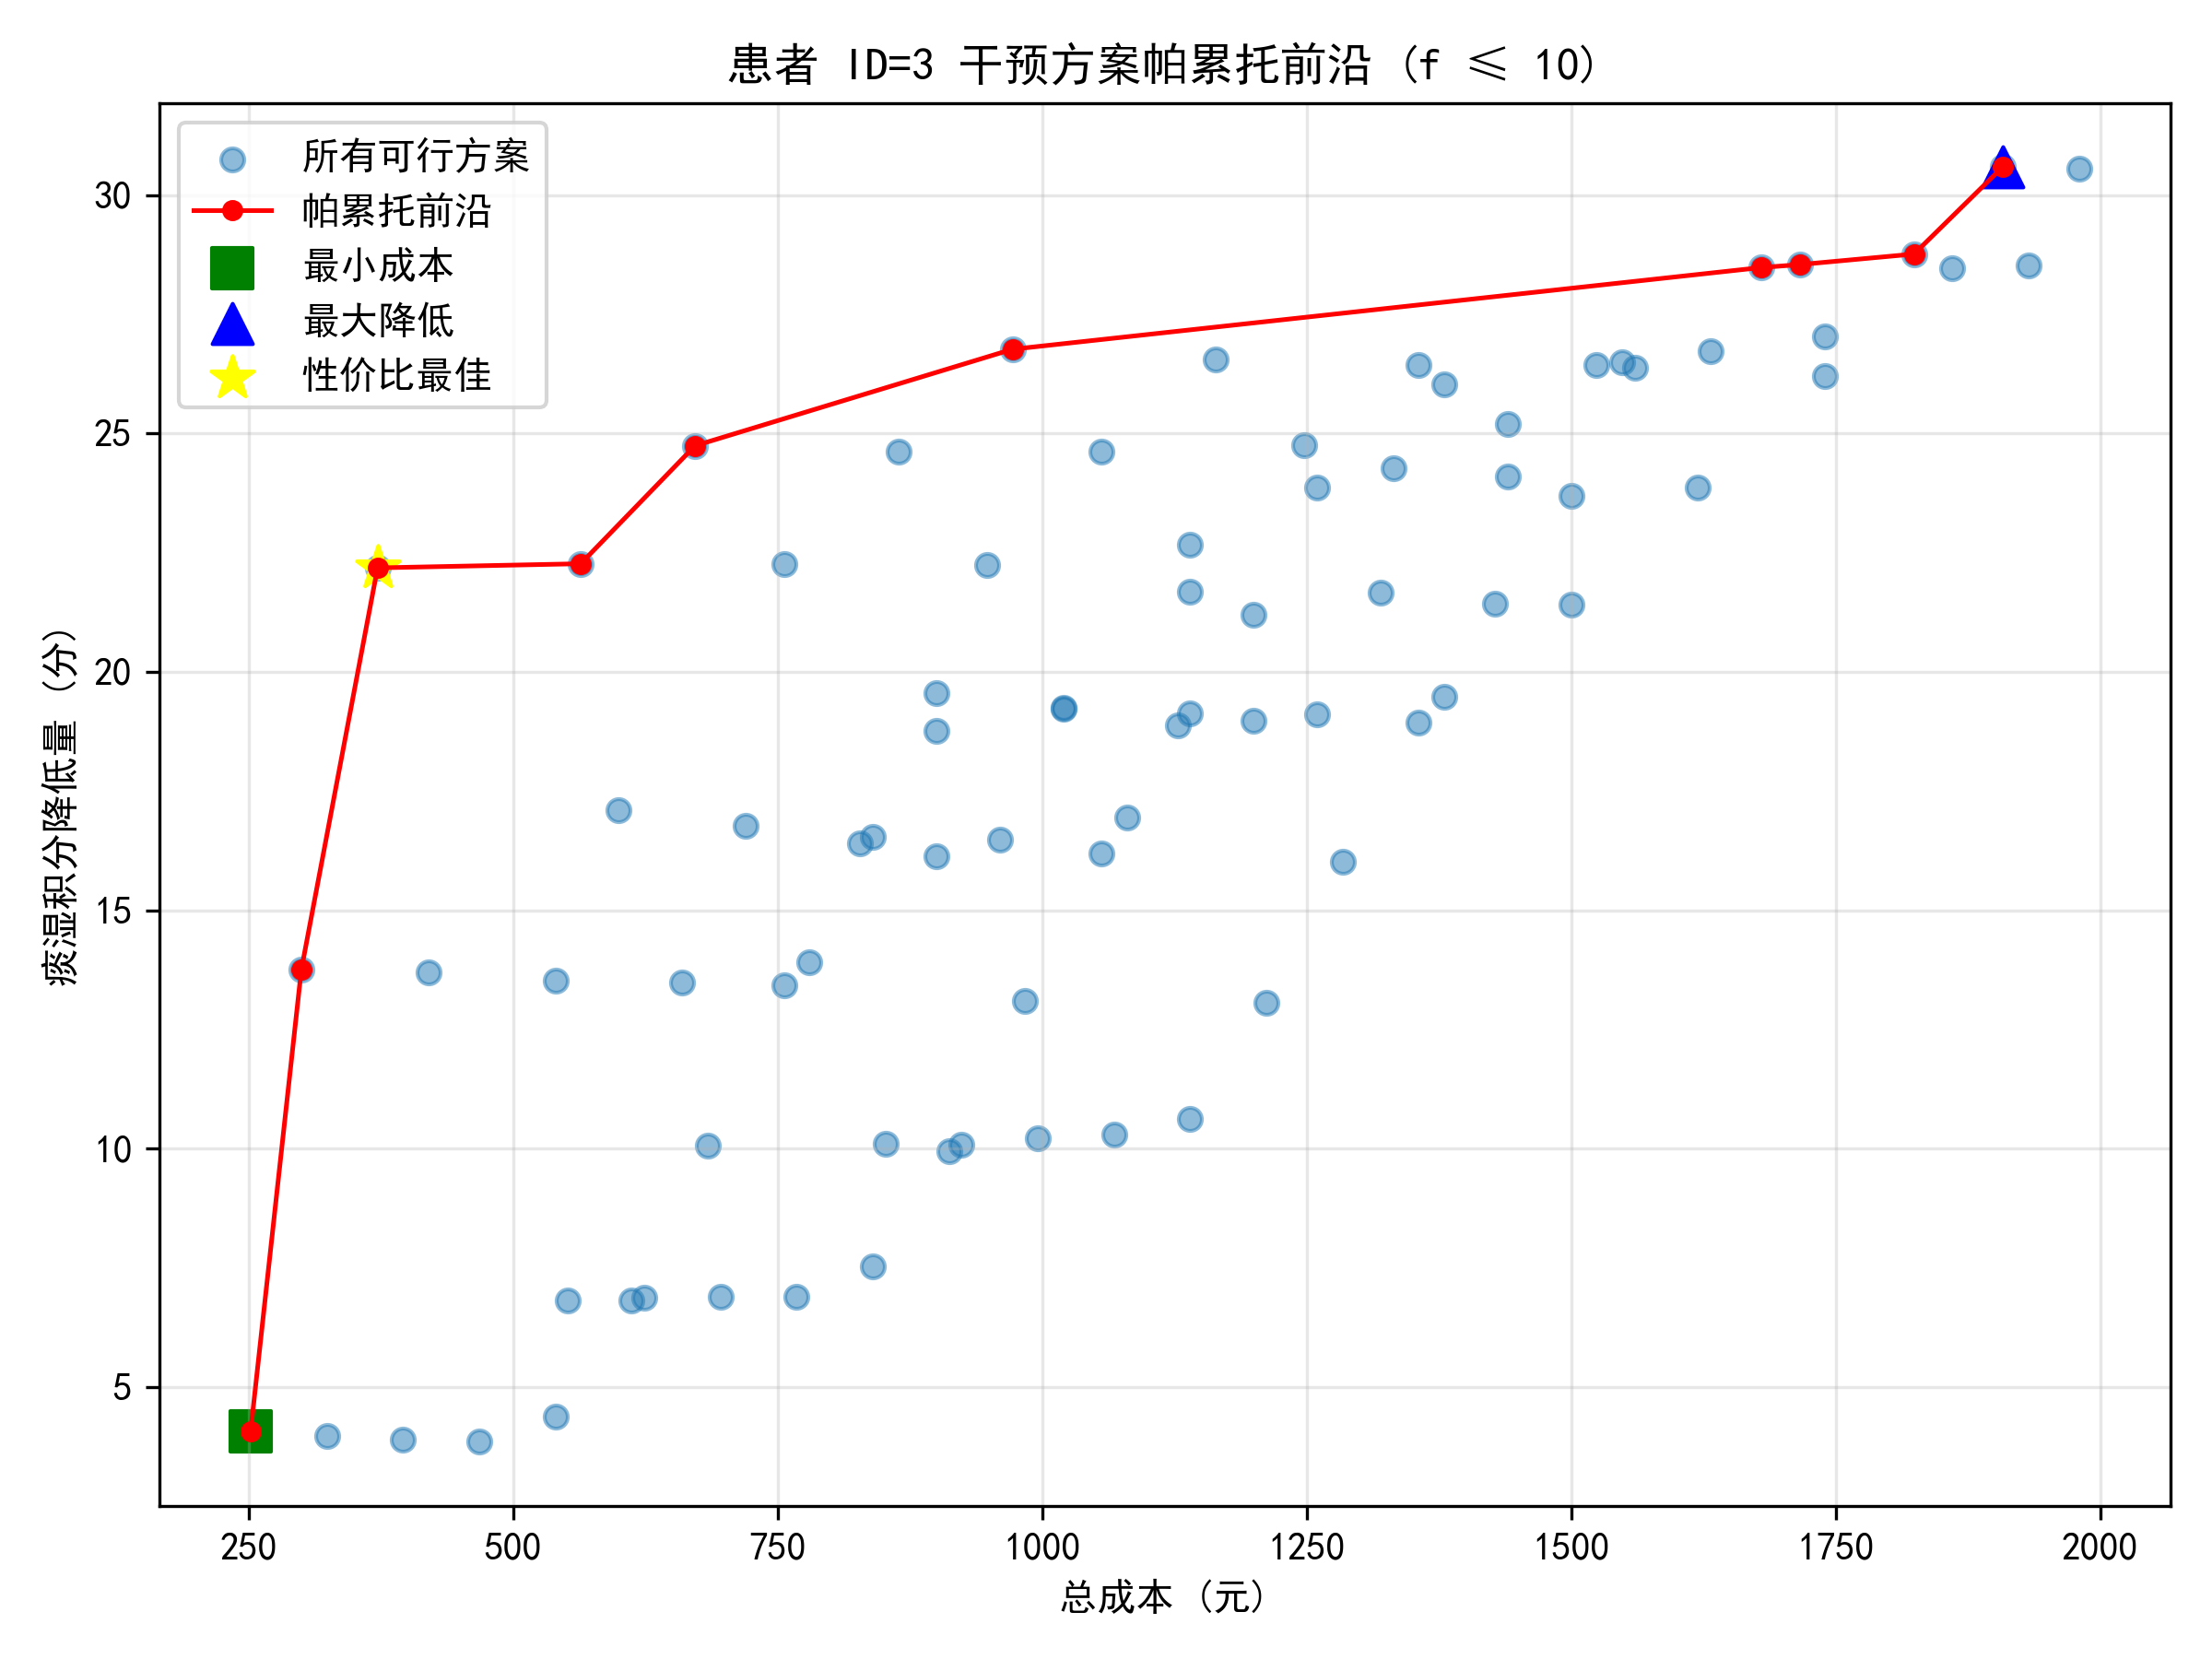

The data file committed next to this chart (first rows):
cost, reduction, c, s, f, S6_pred
252.0, 4.067, 1.0, 1.0, 1.0, 54.93
300.0, 13.76, 1.0, 2.0, 1.0, 45.24
372.0, 22.18, 1.0, 3.0, 1.0, 36.82
564.0, 22.27, 1.0, 3.0, 2.0, 36.73
672.0, 24.74, 2.0, 3.0, 1.0, 34.26
972.0, 26.77, 3.0, 3.0, 1.0, 32.23
1680, 28.48, 2.0, 2.0, 10.0, 30.52
1716, 28.54, 1.0, 3.0, 8.0, 30.46
1824, 28.76, 2.0, 3.0, 7.0, 30.24
1908, 30.59, 1.0, 3.0, 9.0, 28.41
